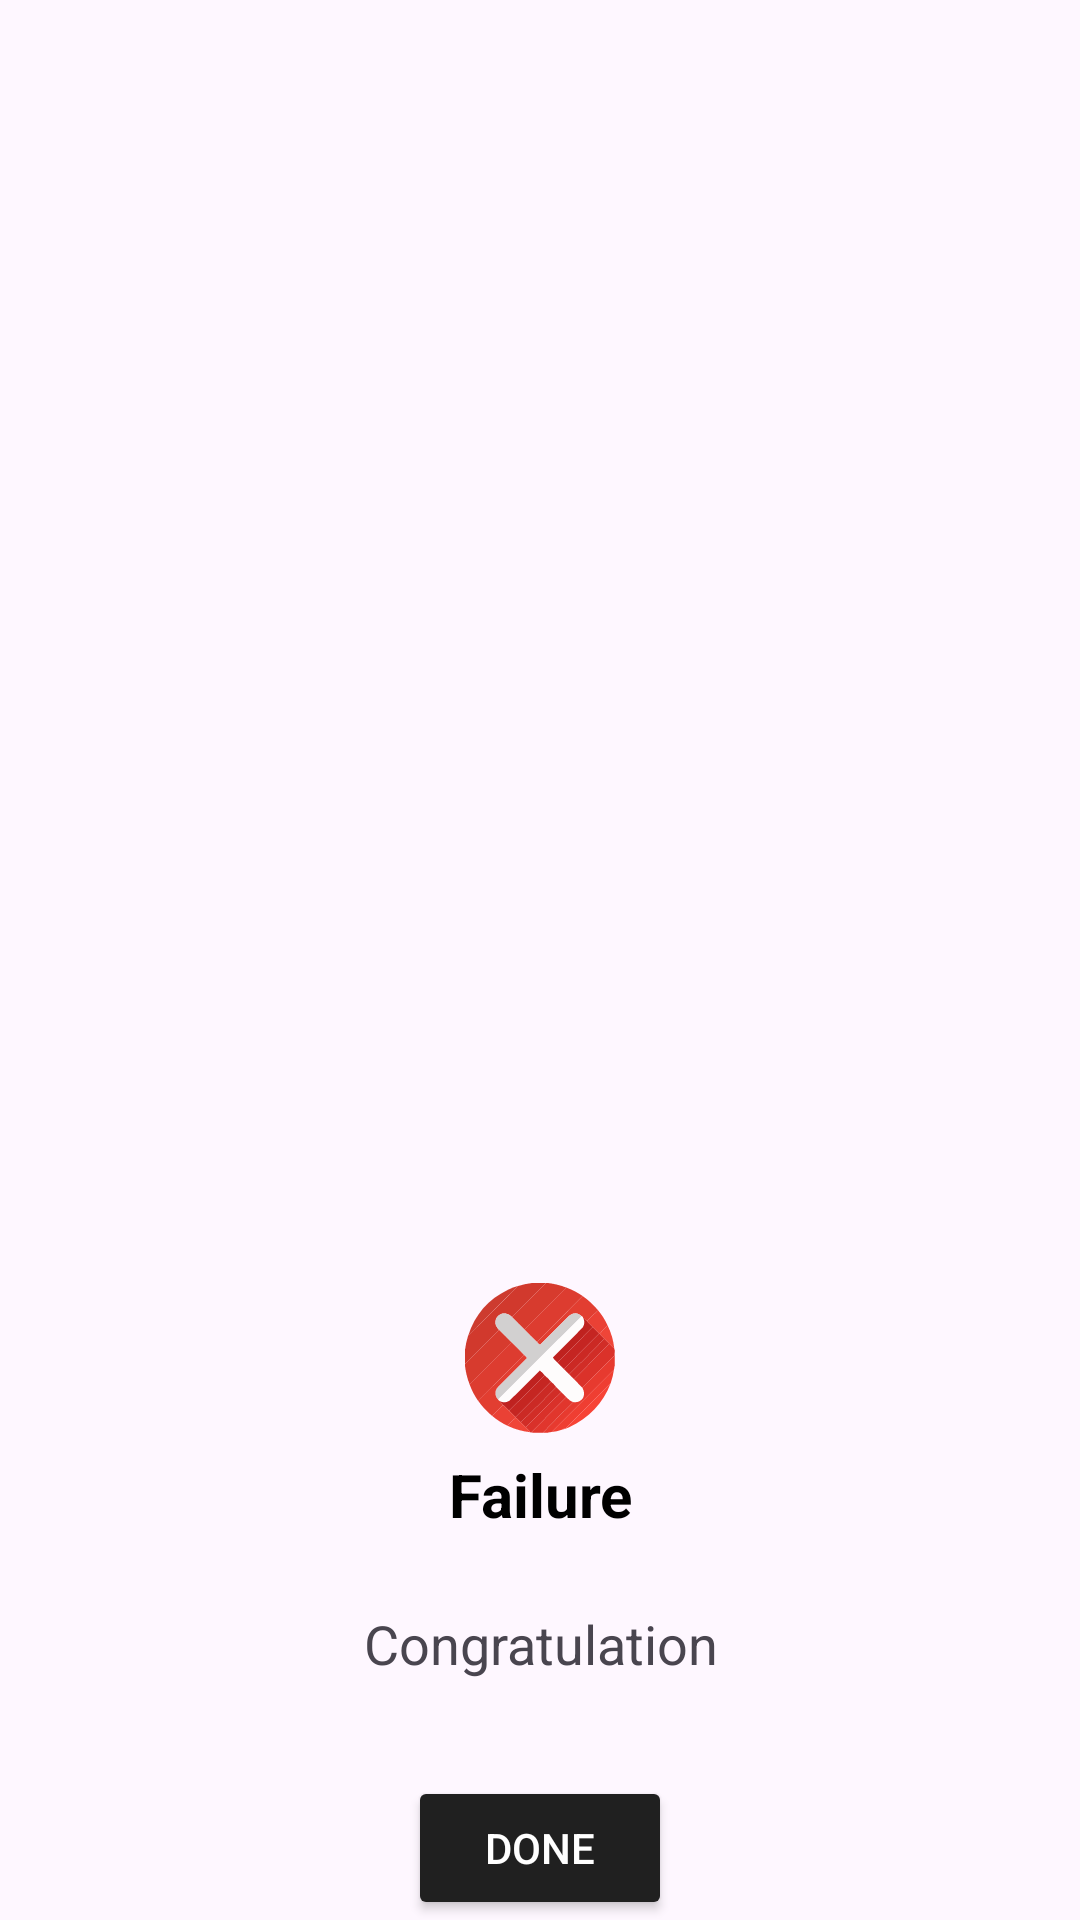

This screen was rendered from an Android layout file. Write that file and the resources it references.
<!-- AndroidManifest.xml: application theme Theme.AtdApp -->
<!-- res/layout/failure_dialog.xml -->
<?xml version="1.0" encoding="utf-8"?>
<androidx.constraintlayout.widget.ConstraintLayout xmlns:android="http://schemas.android.com/apk/res/android"
    xmlns:app="http://schemas.android.com/apk/res-auto"
    android:id="@+id/successConstraintLayout"
    android:layout_width="300dp"
    android:layout_height="wrap_content">

    <androidx.constraintlayout.widget.ConstraintLayout
        android:id="@+id/layoutDialog"
        android:layout_width="300dp"
        android:layout_height="wrap_content"
        android:background="@drawable/custom_bkg"
        app:layout_constraintBottom_toBottomOf="parent"
        app:layout_constraintEnd_toEndOf="parent"
        app:layout_constraintStart_toStartOf="parent">

        <TextView
            android:id="@+id/failureTitle"
            android:layout_width="match_parent"
            android:layout_height="wrap_content"
            android:gravity="center_horizontal"
            android:paddingTop="32dp"
            android:text="Failure"
            android:textColor="@color/black"
            android:textSize="20sp"
            android:textStyle="bold"
            app:layout_constraintTop_toTopOf="@id/layoutDialog" />

        <TextView
            android:id="@+id/failureDesc"
            android:layout_width="match_parent"
            android:layout_height="match_parent"
            android:layout_marginStart="20dp"
            android:layout_marginTop="24dp"
            android:layout_marginEnd="20dp"
            android:gravity="center_horizontal"
            android:text="Congratulation"
            android:textSize="18sp"
            app:layout_constraintBottom_toTopOf="@+id/failureDone"
            app:layout_constraintTop_toBottomOf="@id/failureTitle" />

        <Button
            android:id="@+id/failureDone"
            android:layout_width="wrap_content"
            android:layout_height="wrap_content"
            android:layout_marginStart="40dp"
            android:layout_marginTop="32dp"
            android:layout_marginEnd="40dp"
            android:layout_marginBottom="12dp"
            android:backgroundTint="@color/black2"
            android:textColor="@color/white"
            android:text="Done"
            android:textSize="14sp"
            app:layout_constraintEnd_toEndOf="parent"
            app:layout_constraintStart_toStartOf="parent"
            app:layout_constraintTop_toBottomOf="@id/failureDesc" />

    </androidx.constraintlayout.widget.ConstraintLayout>

    <ImageView
        android:layout_width="50dp"
        android:layout_height="50dp"
        android:id="@+id/successImage"
        android:src="@drawable/failure"
        android:layout_marginStart="40dp"
        android:layout_marginEnd="40dp"
        app:layout_constraintStart_toStartOf="parent"
        app:layout_constraintEnd_toEndOf="parent"
        app:layout_constraintTop_toTopOf="@id/layoutDialog"
        app:layout_constraintBottom_toTopOf="@id/layoutDialog" />

</androidx.constraintlayout.widget.ConstraintLayout>
<!-- resources referenced by this layout -->
<resources>
  <color name="black">#FF000000</color>
  <color name="black2">#FF202020</color>
  <color name="white">#FFFFFFFF</color>
  <!-- drawable failure: vector/xml drawable (drawable, 10796 chars, omitted) -->
  <style name="Theme.AtdApp" parent="Base.Theme.AtdApp" />
  <style name="Base.Theme.AtdApp" parent="Theme.Material3.DayNight.NoActionBar">
          
          
      </style>
</resources>
